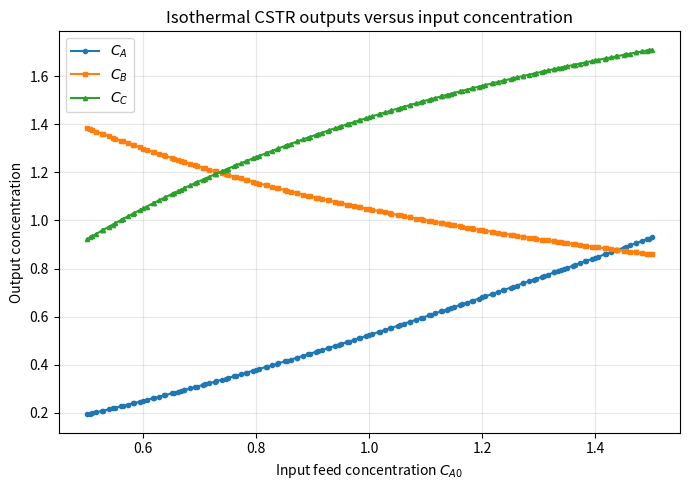

The matplotlib source for this figure:
import argparse
import numpy as np
import pandas as pd
from scipy.optimize import fsolve


import matplotlib
matplotlib.use("Agg")
import matplotlib.pyplot as plt

np_dtype = np.float32

# ============================================================
# Isothermal CSTR constants
# ============================================================
V = 10.0      # L
Q = 1.0       # L/s
tau = V / Q   # s

# fixed temperature; change this if you want a different isothermal case
T_ISO = 350.0  # K

# feed concentrations
Cbo = 2.0
Cco = 0.0

# Original Arrhenius parameters are used only once to compute constant kf, kr
Afo = 10e12
Eaf = 90000.0
Aro = 10e10
Ear = 80000.0
R = 8.314

kf_const = Afo * np.exp(-Eaf / (R * T_ISO))
kr_const = Aro * np.exp(-Ear / (R * T_ISO))

XTOL = 1e-11

# Only Cao varies now
# Caomin, Caomax = 0.1, 2.5
Caomin, Caomax = 0.5, 1.5

# Use the same segmentation scenarios idea as before, but now for Cao
# SEGMENT_SCENARIOS = [1, 2, 3, 5, 7, 9, 11, 30, 90]
SEGMENT_SCENARIOS = [1, 2, 3, 5, 11, 30, 55, 90]


def equations(variables, Cao):
    """Unknowns are ordered as (Cc, Cb, Ca)."""
    Cc, Cb, Ca = variables

    eq1 = Cao - Ca - kf_const * Ca * (Cb ** 2) * tau + kr_const * Cc * tau
    eq2 = Cbo - Cb - 2.0 * kf_const * Ca * (Cb ** 2) * tau + 2.0 * kr_const * Cc * tau
    eq3 = Cc - (Cao - Ca + Cbo - Cb + Cco)
    return [eq1, eq2, eq3]


def solve_equilibrium(Cao, guess):
    sol, info, ier, mesg = fsolve(
        equations, guess, args=(Cao,), full_output=True, xtol=XTOL
    )
    return sol, (ier == 1), mesg


# ============================================================
# Fixed global sampling so all segment scenarios use same database
# ============================================================
def build_fixed_points(n_total_points, seed):
    rng = np.random.default_rng(seed)

    center_pts = []
    for nC in SEGMENT_SCENARIOS:
        C_edges = np.linspace(Caomin, Caomax, nC + 1)
        C_centers = 0.5 * (C_edges[:-1] + C_edges[1:])
        center_pts.extend(C_centers.tolist())

    center_pts = np.unique(np.round(np.array(center_pts, dtype=float), 12))
    anchors = np.array([Caomin, Caomax], dtype=float)
    pts = np.unique(np.round(np.concatenate([center_pts, anchors]), 12))

    if len(pts) > n_total_points:
        raise ValueError(
            f"Need at least {len(pts)} points to include all scenario centers, "
            f"but n_total_points={n_total_points}"
        )

    n_random = n_total_points - len(pts)
    if n_random > 0:
        rand_pts = rng.uniform(Caomin, Caomax, size=n_random)
        pts = np.unique(np.round(np.concatenate([pts, rand_pts]), 12))
        while len(pts) < n_total_points:
            extra = rng.uniform(Caomin, Caomax, size=1)
            pts = np.unique(np.round(np.concatenate([pts, extra]), 12))

    return np.sort(pts[:n_total_points])

def plot_outputs_vs_input(df, out_file="outputs_vs_Cao.png"):
    """
    Plot solved CSTR outputs Ca, Cb, and Cc versus the input Cao.
    """
    plt.figure(figsize=(7, 5))

    plt.plot(df["Cao"], df["Ca"], marker="o", markersize=3, linewidth=1.5, label=r"$C_A$")
    plt.plot(df["Cao"], df["Cb"], marker="s", markersize=3, linewidth=1.5, label=r"$C_B$")
    plt.plot(df["Cao"], df["Cc"], marker="^", markersize=3, linewidth=1.5, label=r"$C_C$")

    plt.xlabel(r"Input feed concentration $C_{A0}$")
    plt.ylabel("Output concentration")
    plt.title("Isothermal CSTR outputs versus input concentration")
    plt.legend()
    plt.grid(True, alpha=0.3)
    plt.tight_layout()

    plt.savefig(out_file, dpi=300)
    plt.close()

    print(f"Saved output plot to {out_file}")

def main():
    parser = argparse.ArgumentParser()
    parser.add_argument("--n_total_points", type=int, default=150)
    parser.add_argument("--seed", type=int, default=0)
    parser.add_argument("--out_csv", type=str, default="data.csv")
    parser.add_argument("--plot_file", type=str, default="outputs_vs_Cao.png")
    args = parser.parse_args()

    pts = build_fixed_points(args.n_total_points, args.seed)

    Cao_center = 0.5 * (Caomin + Caomax)
    guess0 = np.array([Cco, Cbo, Cao_center], dtype=np_dtype)

    sol_center, ok, mesg = solve_equilibrium(Cao_center, guess0)
    if not ok:
        raise RuntimeError(f"Center solve failed: {mesg}")

    order = np.argsort((pts - Cao_center) ** 2)
    pts = pts[order]

    rows = []
    fail_rows = []
    guess = sol_center.copy()

    for Caopt in pts:
        sol, ok, mesg = solve_equilibrium(float(Caopt), guess)
        if ok:
            Cc_sol, Cb_sol, Ca_sol = sol
            rows.append({
                "Cao": float(Caopt),
                "Ca": float(Ca_sol),
                "Cb": float(Cb_sol),
                "Cc": float(Cc_sol),
            })
            guess = sol
        else:
            fail_rows.append((float(Caopt), mesg))

    df = pd.DataFrame(rows).sort_values(["Cao"]).reset_index(drop=True)
    df.to_csv(args.out_csv, index=False)
    plot_outputs_vs_input(df, args.plot_file)

    print(f"Saved isothermal fixed dataset with {len(df)} solved points to {args.out_csv}")
    print(f"T_ISO = {T_ISO} K, kf_const = {kf_const:.6e}, kr_const = {kr_const:.6e}")
    print(f"Saved isothermal fixed dataset with {len(df)} solved points to {args.out_csv}")
    print(f"T_ISO = {T_ISO} K, kf_const = {kf_const:.6e}, kr_const = {kr_const:.6e}")

    if fail_rows:
        fail_df = pd.DataFrame(fail_rows, columns=["Cao", "message"])
        fail_df.to_csv("failed_points_fixed_data.csv", index=False)
        print(f"Warning: {len(fail_rows)} points failed. Saved failed_points_fixed_data.csv")


if __name__ == "__main__":
    main()
